Run: headless pygame with SDL's dummy video driver; simulated clock (each Clock.tick advances the game by its frame time, no real sleeping); random seed 0; keys injected as events and as key.get_pressed() state; no mouse input; restart key R tapped at the start of phases 3 and 4.
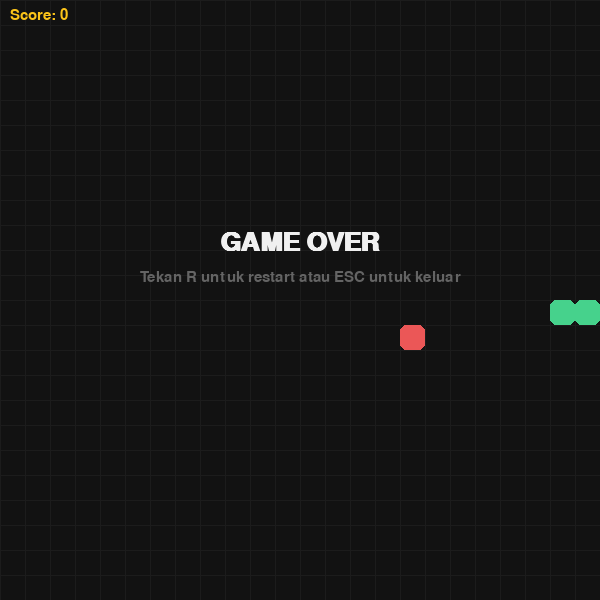
Frame 1 of 4 · flips 1–60 · no input
Frame 2 of 4 · flips 61–180 · tapped SPACE, RETURN · held RIGHT (→), D · screen unchanged from frame 1, image omitted
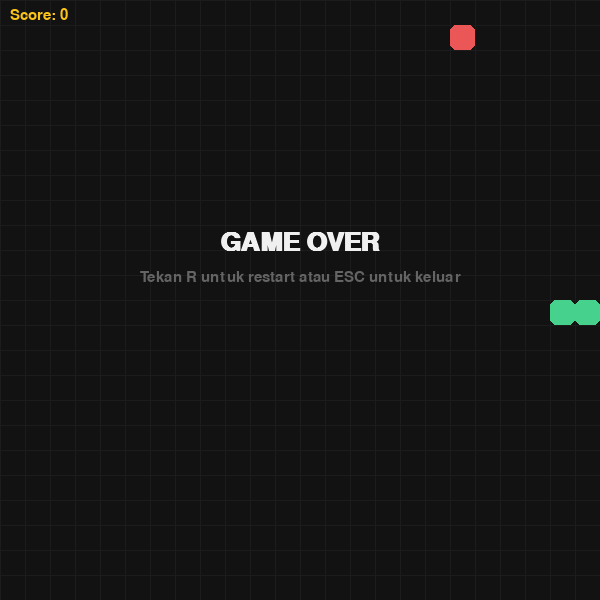
Frame 3 of 4 · flips 181–300 · tapped R · held DOWN (↓), S
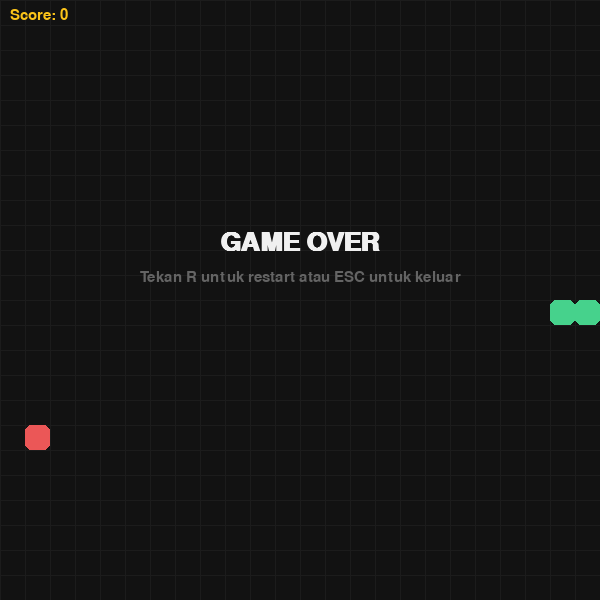
Frame 4 of 4 · flips 301–420 · tapped R · held LEFT (←), A, UP (↑), W

The pygame program that drew these frames:

import pygame
import random
from dataclasses import dataclass

# --- Konfigurasi global ---
CELL_SIZE = 25
GRID_COLS = 24
GRID_ROWS = 24
WIDTH  = GRID_COLS * CELL_SIZE
HEIGHT = GRID_ROWS * CELL_SIZE
FPS = 12  # kecepatan awal (snake)

# Warna
BLACK  = (18, 18, 18)
WHITE  = (240, 240, 240)
GREEN  = (56, 199, 109)
RED    = (235, 87, 87)
YELLOW = (252, 196, 25)
GRAY   = (100, 100, 100)

# Arah gerak
UP, DOWN, LEFT, RIGHT = (0, -1), (0, 1), (-1, 0), (1, 0)


@dataclass
class Point:
    x: int
    y: int

    def __add__(self, other):
        return Point(self.x + other[0], self.y + other[1])


class Snake:
    def __init__(self):
        cx, cy = GRID_COLS // 2, GRID_ROWS // 2
        self.segments = [Point(cx, cy), Point(cx - 1, cy), Point(cx - 2, cy)]
        self.direction = RIGHT
        self.grow_pending = 0

    def head(self) -> Point:
        return self.segments[0]

    def set_direction(self, new_dir):
        # Cegah berputar 180 derajat
        if (self.direction[0] + new_dir[0] == 0 and
            self.direction[1] + new_dir[1] == 0):
            return
        self.direction = new_dir

    def move(self):
        new_head = self.head() + self.direction
        self.segments.insert(0, new_head)
        if self.grow_pending > 0:
            self.grow_pending -= 1
        else:
            self.segments.pop()

    def grow(self, n=1):
        self.grow_pending += n

    def hits_self(self) -> bool:
        return self.head() in self.segments[1:]

    def hits_wall(self) -> bool:
        h = self.head()
        return not (0 <= h.x < GRID_COLS and 0 <= h.y < GRID_ROWS)

    def occupies(self, p: Point) -> bool:
        return p in self.segments


class Food:
    def __init__(self, snake: Snake):
        self.pos = self._random_free_position(snake)

    def _random_free_position(self, snake: Snake) -> Point:
        free = [Point(x, y)
                for x in range(GRID_COLS)
                for y in range(GRID_ROWS)
                if not snake.occupies(Point(x, y))]
        return random.choice(free) if free else Point(0, 0)

    def respawn(self, snake: Snake):
        self.pos = self._random_free_position(snake)


class Game:
    def __init__(self):
        pygame.init()
        pygame.display.set_caption("Snake (Panah untuk bergerak, P untuk pause, R untuk restart)")
        self.screen = pygame.display.set_mode((WIDTH, HEIGHT))
        self.clock = pygame.time.Clock()
        self.font = pygame.font.SysFont("consolas", 22)
        self.big_font = pygame.font.SysFont("consolas", 38, bold=True)

        self.reset()

    def reset(self):
        self.snake = Snake()
        self.food = Food(self.snake)
        self.score = 0
        self.game_over = False
        self.paused = False
        self.speed = FPS  # bisa naik saat skor bertambah

    def update(self):
        if self.game_over or self.paused:
            return
        self.snake.move()

        # Cek tabrakan
        if self.snake.hits_wall() or self.snake.hits_self():
            self.game_over = True
            return

        # Makan
        if self.snake.head() == self.food.pos:
            self.snake.grow(1)
            self.score += 1
            self.food.respawn(self.snake)
            # Naikkan kecepatan setiap beberapa poin
            if self.score % 5 == 0:
                self.speed = min(30, self.speed + 1)

    def draw_grid(self):
        # Grid subtle
        for x in range(0, WIDTH, CELL_SIZE):
            pygame.draw.line(self.screen, (28, 28, 28), (x, 0), (x, HEIGHT))
        for y in range(0, HEIGHT, CELL_SIZE):
            pygame.draw.line(self.screen, (28, 28, 28), (0, y), (WIDTH, y))

    def draw(self):
        self.screen.fill(BLACK)
        self.draw_grid()

        # Gambar makanan
        fx, fy = self.food.pos.x * CELL_SIZE, self.food.pos.y * CELL_SIZE
        pygame.draw.rect(self.screen, RED, (fx, fy, CELL_SIZE, CELL_SIZE), border_radius=6)

        # Gambar ular
        for i, seg in enumerate(self.snake.segments):
            sx, sy = seg.x * CELL_SIZE, seg.y * CELL_SIZE
            color = GREEN if i == 0 else (70, 210, 140)
            pygame.draw.rect(self.screen, color, (sx, sy, CELL_SIZE, CELL_SIZE), border_radius=6)

        # Skor
        score_surf = self.font.render(f"Score: {self.score}", True, YELLOW)
        self.screen.blit(score_surf, (10, 8))

        # Status
        if self.paused:
            txt = self.big_font.render("PAUSED", True, WHITE)
            self.screen.blit(txt, (WIDTH//2 - txt.get_width()//2, HEIGHT//2 - 60))
            hint = self.font.render("Tekan P untuk lanjut", True, GRAY)
            self.screen.blit(hint, (WIDTH//2 - hint.get_width()//2, HEIGHT//2 - 20))

        if self.game_over:
            over = self.big_font.render("GAME OVER", True, WHITE)
            self.screen.blit(over, (WIDTH//2 - over.get_width()//2, HEIGHT//2 - 70))
            sub = self.font.render("Tekan R untuk restart atau ESC untuk keluar", True, GRAY)
            self.screen.blit(sub, (WIDTH//2 - sub.get_width()//2, HEIGHT//2 - 30))

        pygame.display.flip()

    def handle_input(self):
        for event in pygame.event.get():
            if event.type == pygame.QUIT:
                return False
            if event.type == pygame.KEYDOWN:
                if event.key == pygame.K_ESCAPE:
                    return False
                if event.key in (pygame.K_UP, pygame.K_w):
                    self.snake.set_direction(UP)
                elif event.key in (pygame.K_DOWN, pygame.K_s):
                    self.snake.set_direction(DOWN)
                elif event.key in (pygame.K_LEFT, pygame.K_a):
                    self.snake.set_direction(LEFT)
                elif event.key in (pygame.K_RIGHT, pygame.K_d):
                    self.snake.set_direction(RIGHT)
                elif event.key == pygame.K_p:
                    self.paused = not self.paused
                elif event.key == pygame.K_r and self.game_over:
                    self.reset()
        return True

    def run(self):
        while True:
            if not self.handle_input():
                break
            self.update()
            self.draw()
            self.clock.tick(self.speed)

        pygame.quit()


if __name__ == "__main__":
    Game().run()
